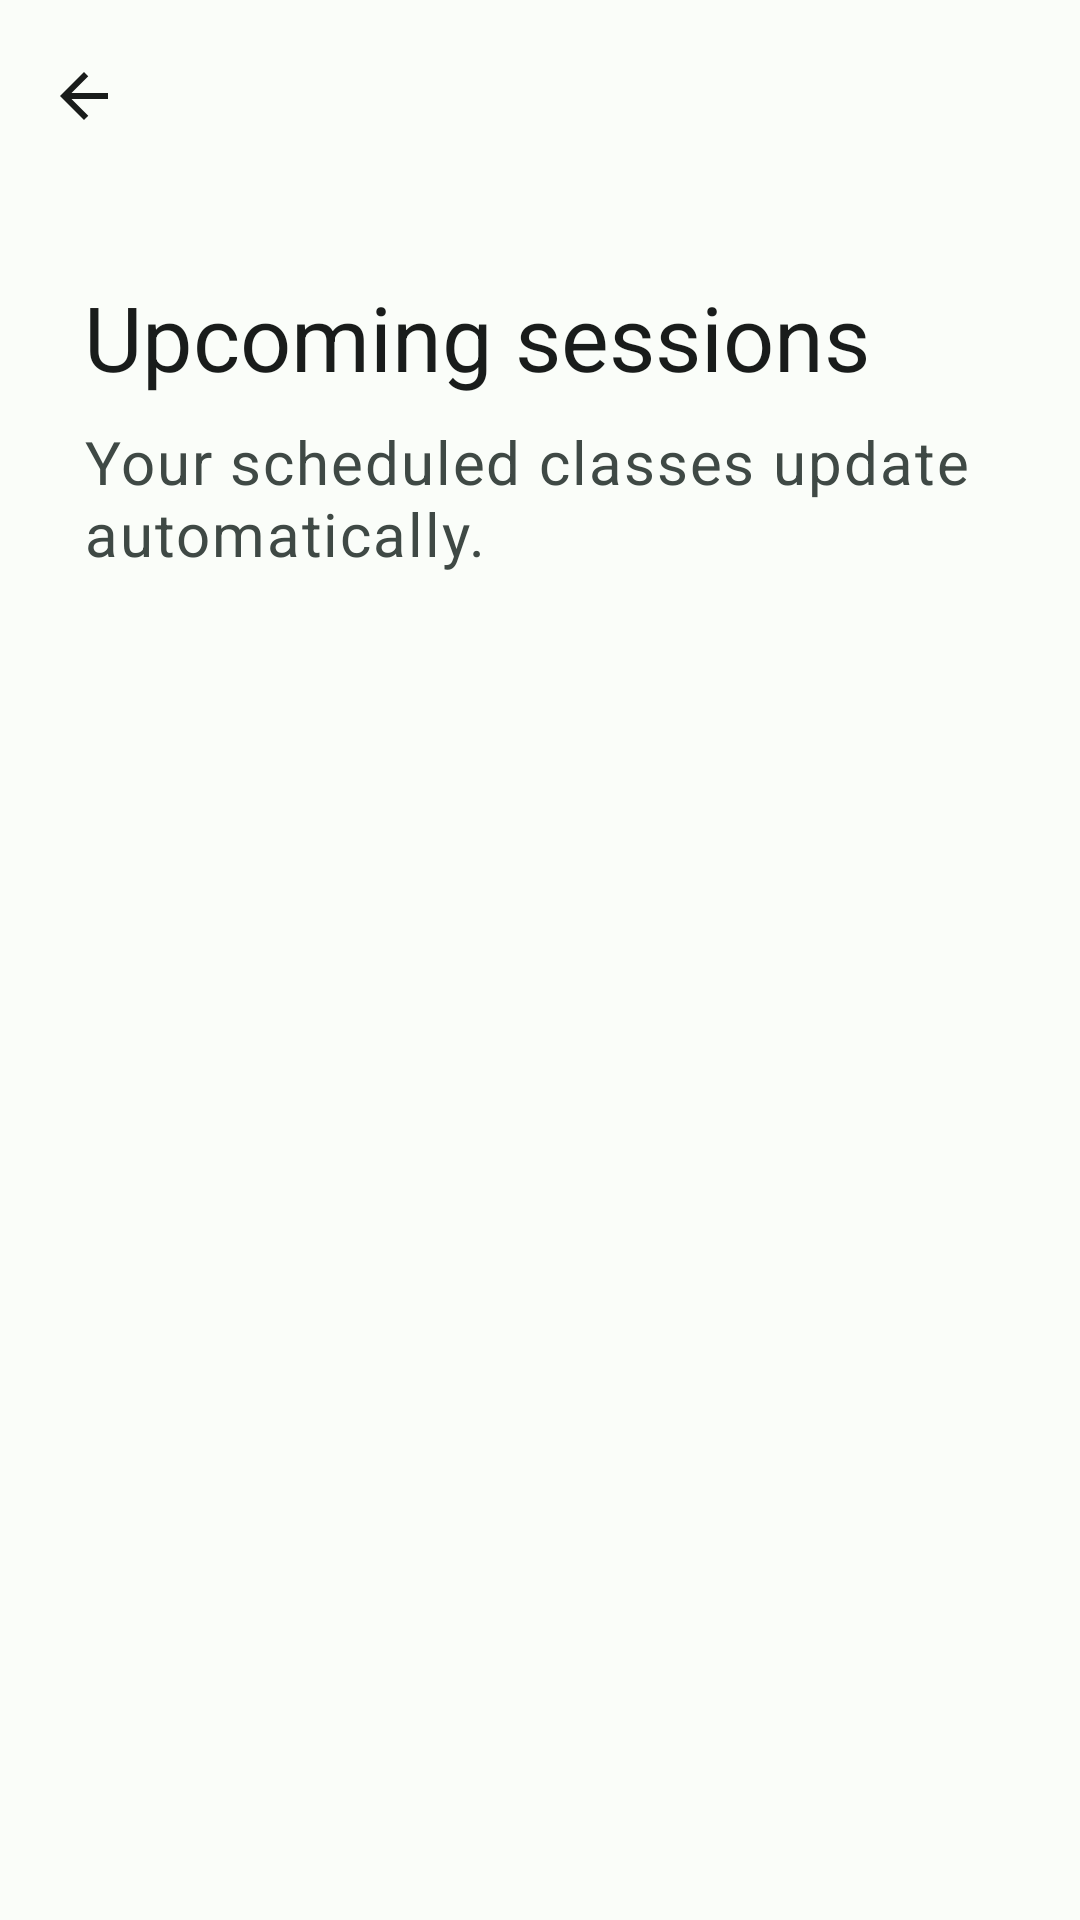

Layout XML and referenced resources for this Android screen:
<!-- AndroidManifest.xml: application theme Theme.NimmaGuru -->
<!-- res/layout/activity_class_calendar.xml -->
<?xml version="1.0" encoding="utf-8"?>
<androidx.coordinatorlayout.widget.CoordinatorLayout xmlns:android="http://schemas.android.com/apk/res/android"
    xmlns:app="http://schemas.android.com/apk/res-auto"
    android:layout_width="match_parent"
    android:layout_height="match_parent"
    android:background="?attr/colorSurface">

    <LinearLayout
        android:layout_width="match_parent"
        android:layout_height="match_parent"
        android:orientation="vertical">

        <com.google.android.material.appbar.MaterialToolbar
            android:id="@+id/topAppBar"
            android:layout_width="match_parent"
            android:layout_height="wrap_content"
            android:title="@string/class_calendar"
            app:navigationIcon="@drawable/ic_arrow_back"
            app:titleTextAppearance="@style/TextAppearance.NimmaGuru.Title" />

        <com.google.android.material.progressindicator.LinearProgressIndicator
            android:id="@+id/progressIndicator"
            android:layout_width="match_parent"
            android:layout_height="wrap_content"
            android:visibility="gone" />

        <LinearLayout
            android:layout_width="match_parent"
            android:layout_height="0dp"
            android:layout_weight="1"
            android:orientation="vertical"
            android:padding="@dimen/screen_padding">

            <TextView
                style="@style/TextAppearance.NimmaGuru.Headline"
                android:layout_width="match_parent"
                android:layout_height="wrap_content"
                android:text="@string/upcoming_sessions"
                android:textColor="?attr/colorOnSurface" />

            <TextView
                style="@style/TextAppearance.NimmaGuru.Body"
                android:layout_width="match_parent"
                android:layout_height="wrap_content"
                android:layout_marginTop="8dp"
                android:text="@string/upcoming_sessions_subtitle"
                android:textColor="?attr/colorOnSurfaceVariant" />

            <com.google.android.material.button.MaterialButton
                android:id="@+id/createSessionButton"
                android:layout_width="match_parent"
                android:layout_height="@dimen/button_height"
                android:layout_marginTop="16dp"
                android:text="@string/create_class_session"
                android:visibility="gone" />

            <TextView
                android:id="@+id/emptyStateTextView"
                style="@style/TextAppearance.NimmaGuru.Body"
                android:layout_width="match_parent"
                android:layout_height="wrap_content"
                android:layout_marginTop="28dp"
                android:text="@string/no_upcoming_sessions"
                android:textColor="?attr/colorOnSurfaceVariant"
                android:visibility="gone" />

            <androidx.recyclerview.widget.RecyclerView
                android:id="@+id/sessionsRecyclerView"
                android:layout_width="match_parent"
                android:layout_height="0dp"
                android:layout_marginTop="20dp"
                android:layout_weight="1" />
        </LinearLayout>
    </LinearLayout>
</androidx.coordinatorlayout.widget.CoordinatorLayout>
<!-- resources referenced by this layout -->
<resources>
  <dimen name="button_height">64dp</dimen>
  <dimen name="screen_padding">28dp</dimen>
  <!-- drawable ic_arrow_back (drawable) -->
  <?xml version="1.0" encoding="utf-8"?>
  <vector xmlns:android="http://schemas.android.com/apk/res/android"
      android:width="24dp"
      android:height="24dp"
      android:viewportWidth="24"
      android:viewportHeight="24">
      <path
          android:fillColor="@color/on_surface"
          android:pathData="M20,11H7.83l5.59,-5.59L12,4l-8,8 8,8 1.42,-1.41L7.83,13H20z" />
  </vector>
  <string name="class_calendar">Class Calendar</string>
  <string name="create_class_session">Create Class Session</string>
  <string name="no_upcoming_sessions">No upcoming classes yet</string>
  <string name="upcoming_sessions">Upcoming sessions</string>
  <string name="upcoming_sessions_subtitle">Your scheduled classes update automatically.</string>
  <style name="TextAppearance.NimmaGuru.Body" parent="TextAppearance.Material3.BodyLarge">
          <item name="android:textSize">@dimen/text_body</item>
          <item name="android:lineSpacingExtra">4dp</item>
      </style>
  <style name="TextAppearance.NimmaGuru.Headline" parent="TextAppearance.Material3.HeadlineMedium">
          <item name="android:textSize">@dimen/text_headline</item>
          <item name="android:lineSpacingExtra">4dp</item>
      </style>
  <style name="TextAppearance.NimmaGuru.Title" parent="TextAppearance.Material3.TitleLarge">
          <item name="android:textSize">@dimen/text_title</item>
          <item name="android:lineSpacingExtra">3dp</item>
      </style>
  <color name="on_surface">#191C1B</color>
  <dimen name="text_body">20sp</dimen>
  <dimen name="text_headline">30sp</dimen>
  <dimen name="text_title">22sp</dimen>
  <color name="primary">#006B5D</color>
  <color name="on_primary">#FFFFFF</color>
  <color name="primary_container">#92F7DF</color>
  <color name="on_primary_container">#00201B</color>
  <color name="secondary">#4A635D</color>
  <color name="on_secondary">#FFFFFF</color>
  <color name="secondary_container">#CCE8DF</color>
  <color name="on_secondary_container">#06201A</color>
  <color name="tertiary">#456179</color>
  <color name="on_tertiary">#FFFFFF</color>
  <color name="tertiary_container">#CCE5FF</color>
  <color name="on_tertiary_container">#001E30</color>
  <color name="background">#FAFDF9</color>
  <color name="surface">#FAFDF9</color>
  <color name="on_background">#191C1B</color>
  <color name="surface_variant">#DBE5E0</color>
  <color name="on_surface_variant">#3F4945</color>
  <color name="outline">#6F7975</color>
  <style name="Widget.NimmaGuru.Button" parent="Widget.Material3.Button">
          <item name="android:minHeight">@dimen/button_height</item>
          <item name="android:textAllCaps">false</item>
          <item name="android:textAppearance">@style/TextAppearance.NimmaGuru.Button</item>
          <item name="cornerRadius">12dp</item>
      </style>
  <style name="Widget.NimmaGuru.Chip.Filter" parent="Widget.Material3.Chip.Filter">
          <item name="android:minHeight">@dimen/chip_min_height</item>
          <item name="android:textAppearance">@style/TextAppearance.NimmaGuru.Secondary</item>
      </style>
  <style name="TextAppearance.NimmaGuru.Button" parent="TextAppearance.Material3.LabelLarge">
          <item name="android:textSize">@dimen/text_button</item>
      </style>
  <dimen name="chip_min_height">48dp</dimen>
  <style name="TextAppearance.NimmaGuru.Secondary" parent="TextAppearance.Material3.BodyMedium">
          <item name="android:textSize">@dimen/text_secondary</item>
          <item name="android:lineSpacingExtra">3dp</item>
      </style>
  <dimen name="text_button">18sp</dimen>
  <dimen name="text_secondary">18sp</dimen>
</resources>
